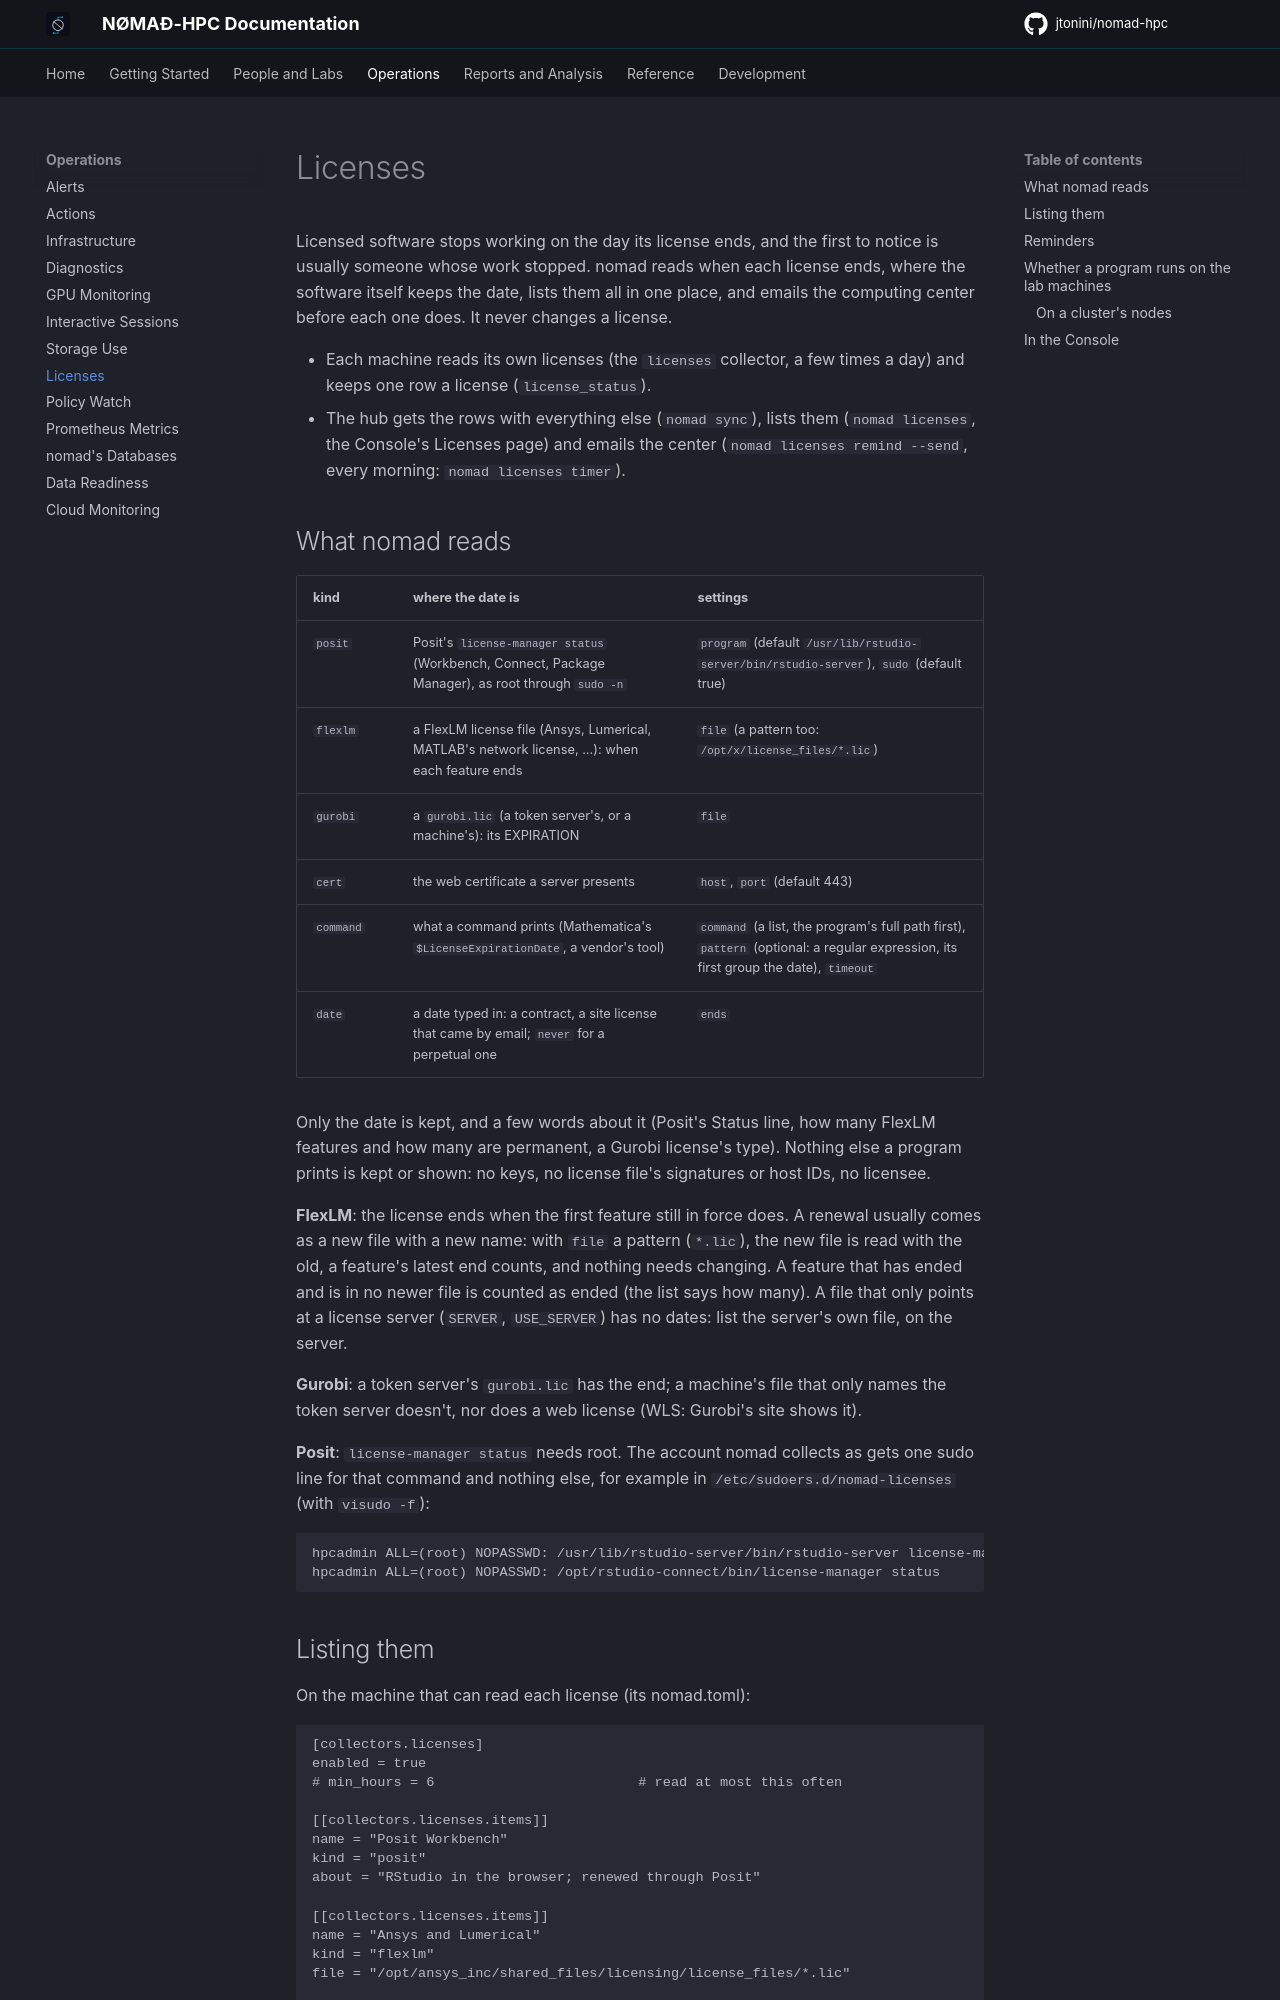

repository: jtonini/nomad-hpc · page: licenses/index.html · generator: mkdocs

# Licenses

Licensed software stops working on the day its license ends, and the first
to notice is usually someone whose work stopped. nomad reads when each
license ends, where the software itself keeps the date, lists them all in
one place, and emails the computing center before each one does. It never
changes a license.

- Each machine reads its own licenses (the `licenses` collector, a few times
  a day) and keeps one row a license (`license_status`).
- The hub gets the rows with everything else (`nomad sync`), lists them
  (`nomad licenses`, the Console's Licenses page) and emails the center
  (`nomad licenses remind --send`, every morning: `nomad licenses timer`).

## What nomad reads

| kind | where the date is | settings |
|---|---|---|
| `posit` | Posit's `license-manager status` (Workbench, Connect, Package Manager), as root through `sudo -n` | `program` (default `/usr/lib/rstudio-server/bin/rstudio-server`), `sudo` (default true) |
| `flexlm` | a FlexLM license file (Ansys, Lumerical, MATLAB's network license, ...): when each feature ends | `file` (a pattern too: `/opt/x/license_files/*.lic`) |
| `gurobi` | a `gurobi.lic` (a token server's, or a machine's): its EXPIRATION | `file` |
| `cert` | the web certificate a server presents | `host`, `port` (default 443) |
| `command` | what a command prints (Mathematica's `$LicenseExpirationDate`, a vendor's tool) | `command` (a list, the program's full path first), `pattern` (optional: a regular expression, its first group the date), `timeout` |
| `date` | a date typed in: a contract, a site license that came by email; `never` for a perpetual one | `ends` |

Only the date is kept, and a few words about it (Posit's Status line, how
many FlexLM features and how many are permanent, a Gurobi license's type).
Nothing else a program prints is kept or shown: no keys, no license file's
signatures or host IDs, no licensee.

**FlexLM**: the license ends when the first feature still in force does. A
renewal usually comes as a new file with a new name: with `file` a pattern
(`*.lic`), the new file is read with the old, a feature's latest end counts,
and nothing needs changing. A feature that has ended and is in no newer file
is counted as ended (the list says how many). A file that only points at a
license server (`SERVER`, `USE_SERVER`) has no dates: list the server's own
file, on the server.

**Gurobi**: a token server's `gurobi.lic` has the end; a machine's file that
only names the token server doesn't, nor does a web license (WLS: Gurobi's
site shows it).

**Posit**: `license-manager status` needs root. The account nomad collects
as gets one sudo line for that command and nothing else, for example in
`/etc/sudoers.d/nomad-licenses` (with `visudo -f`):

    hpcadmin ALL=(root) NOPASSWD: /usr/lib/rstudio-server/bin/rstudio-server license-manager status
    hpcadmin ALL=(root) NOPASSWD: /opt/rstudio-connect/bin/license-manager status
